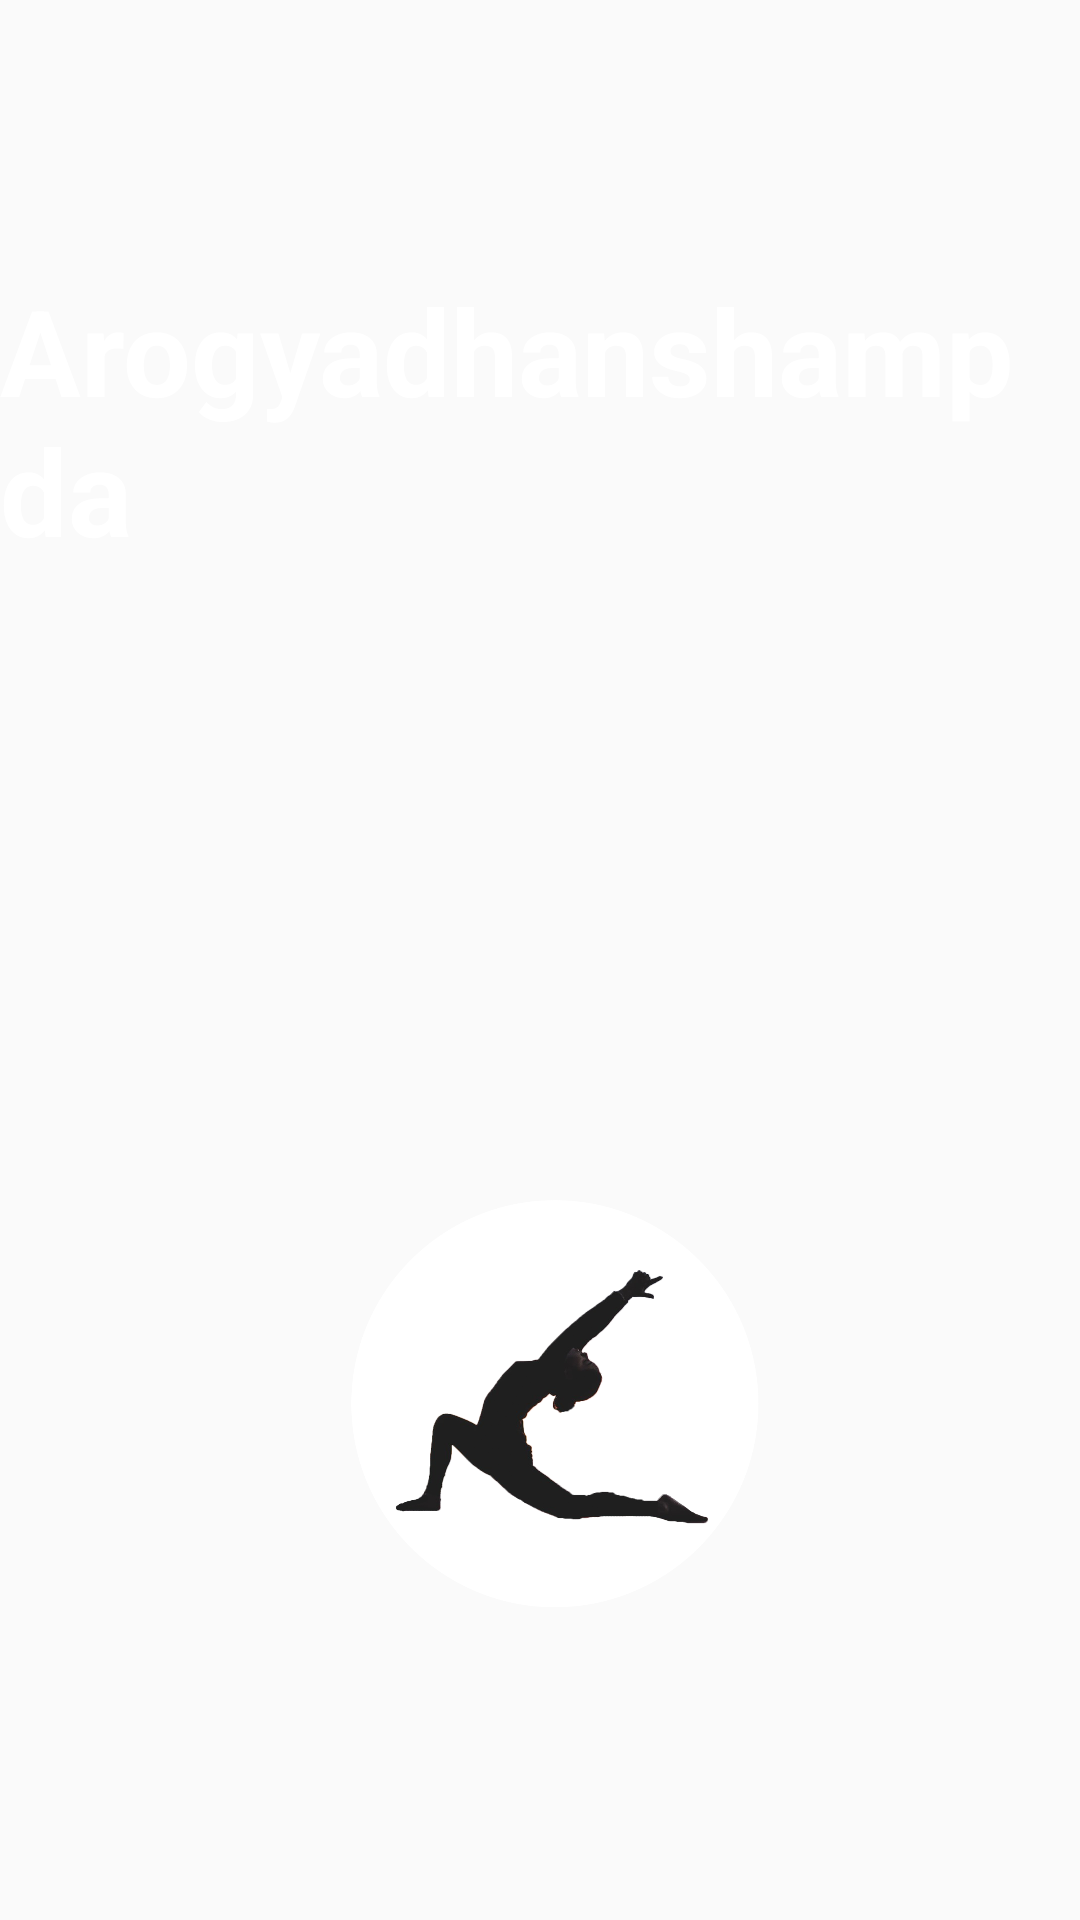

Write the Android layout XML for this screen, with the resource values it uses.
<!-- AndroidManifest.xml: application theme Theme.ArogyaDhansampda -->
<!-- res/layout/activity_splashscreenok.xml -->
<?xml version="1.0" encoding="utf-8"?>
<RelativeLayout xmlns:android="http://schemas.android.com/apk/res/android"
    xmlns:app="http://schemas.android.com/apk/res-auto"
    xmlns:tools="http://schemas.android.com/tools"
    android:layout_width="match_parent"
    android:layout_height="match_parent"
    android:background="@drawable/splash"
    tools:context=".Splashscreenok">


    <ImageView
        android:id="@+id/appsplash"
        android:layout_width="335dp"
        android:layout_height="335dp"
        android:layout_alignParentStart="true"
        android:layout_alignParentLeft="true"
        android:layout_alignParentTop="true"
        android:layout_alignParentEnd="true"
        android:layout_alignParentRight="true"
        android:layout_marginStart="100dp"
        android:layout_marginTop="300dp"


        android:layout_marginEnd="100dp"
        android:src="@drawable/splash_icon" />


    <TextView
        android:id="@+id/appname"
        android:layout_width="wrap_content"
        android:layout_height="wrap_content"
        android:text="Arogyadhanshampda"
        android:textSize="40dp"
        android:textStyle="bold"
        android:textColor="#FFFFFF"
        android:layout_alignParentBottom="true"
        android:layout_centerHorizontal="true"
        android:layout_marginBottom="450dp"
        />
</RelativeLayout>
<!-- resources referenced by this layout -->
<resources>
  <!-- drawable splash_icon: png bitmap (drawable, 117167 bytes) -->
  <style name="Theme.ArogyaDhansampda" parent="Theme.AppCompat.DayNight.NoActionBar">
          
          <item name="colorPrimary">@color/purple_500</item>
          <item name="colorPrimaryVariant">@color/purple_700</item>
          <item name="colorOnPrimary">@color/white</item>
          
          <item name="colorSecondary">@color/teal_200</item>
          <item name="colorSecondaryVariant">@color/teal_700</item>
          <item name="colorOnSecondary">@color/black</item>
          
          <item name="android:statusBarColor" tools:targetApi="l">?attr/colorPrimaryVariant</item>
          
      </style>
  <color name="purple_500">#FF6200EE</color>
  <color name="purple_700">#FF3700B3</color>
  <color name="white">#FFFFFFFF</color>
  <color name="teal_200">#FF03DAC5</color>
  <color name="teal_700">#FF018786</color>
  <color name="black">#FF000000</color>
</resources>
